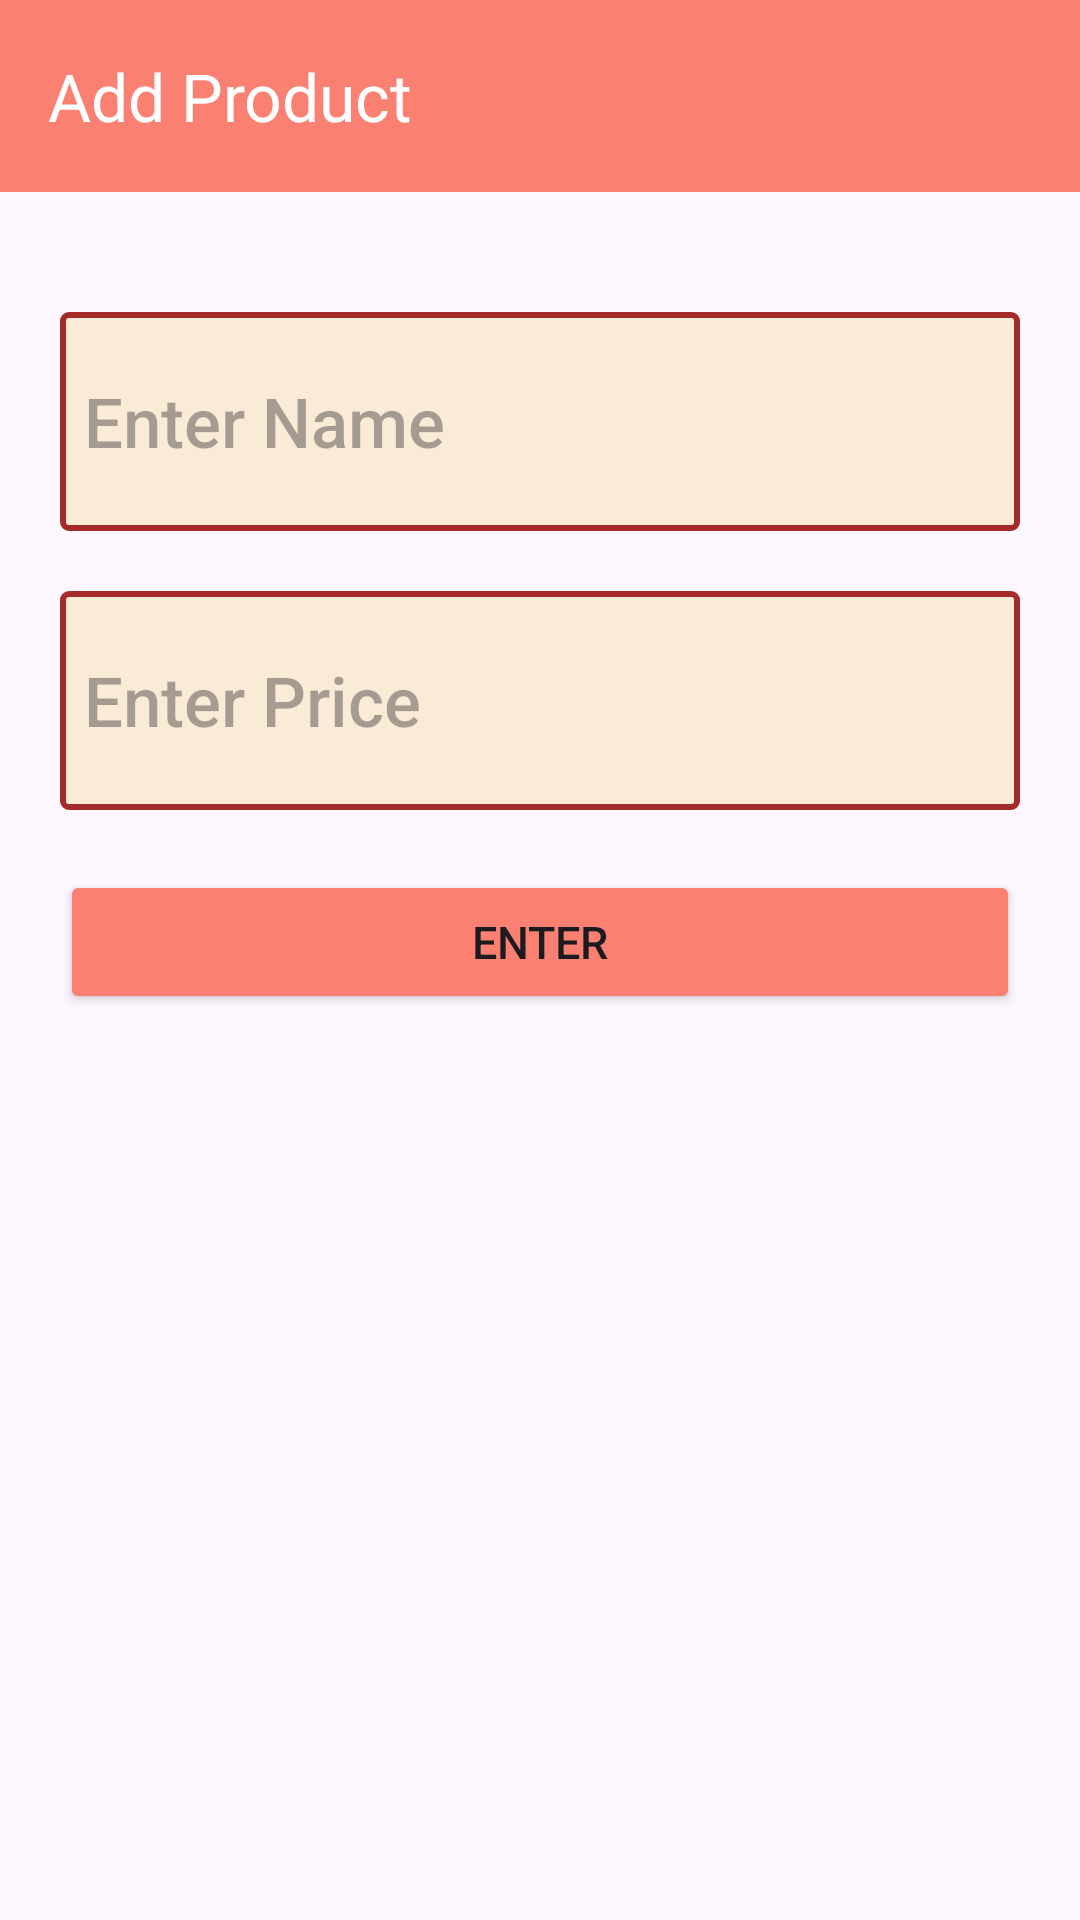

The Android layout XML behind this screen, and the referenced resources:
<!-- AndroidManifest.xml: application theme Theme.ZapPOS -->
<!-- res/layout/activity_add_products.xml -->
<?xml version="1.0" encoding="utf-8"?>
<layout xmlns:android="http://schemas.android.com/apk/res/android"
    xmlns:app="http://schemas.android.com/apk/res-auto"
    xmlns:tools="http://schemas.android.com/tools">
<androidx.constraintlayout.widget.ConstraintLayout
    android:layout_width="match_parent"
    android:layout_height="match_parent"
    tools:context=".Activity.AddProductsActivity">

    <androidx.appcompat.widget.Toolbar
        android:id="@+id/tb"
        android:layout_width="match_parent"
        android:layout_height="wrap_content"
        app:title="Add Product"
        app:titleTextColor="@color/white"
        app:layout_constraintTop_toTopOf="parent"
        app:layout_constraintStart_toStartOf="parent"
        app:layout_constraintEnd_toEndOf="parent"
        android:background="@color/salmon"
        />


    <LinearLayout
        android:layout_width="match_parent"
        android:layout_height="wrap_content"
        android:layout_margin="20dp"
        android:orientation="vertical"
        app:layout_constraintStart_toStartOf="parent"
        app:layout_constraintTop_toBottomOf="@+id/tb">

        <EditText
            android:id="@+id/etName"
            android:layout_width="match_parent"
            android:layout_height="73dp"
            android:background="@drawable/et_bg"
            android:fontFamily="sans-serif-medium"
            android:hint="Enter Name"
            android:textSize="23sp"
            android:paddingHorizontal="8dp"
            android:layout_marginVertical="20dp"
            />

        <EditText
            android:id="@+id/etPrice"
            android:layout_width="match_parent"
            android:layout_height="73dp"
            android:background="@drawable/et_bg"
            android:fontFamily="sans-serif-medium"
            android:hint="Enter Price"
            android:textSize="23sp"
            android:paddingHorizontal="8dp"
            android:layout_marginBottom="20dp"
            />

        <androidx.appcompat.widget.AppCompatButton
            android:id="@+id/enterBtn"
            android:layout_width="match_parent"
            android:layout_height="wrap_content"
            android:backgroundTint="@color/salmon"
            android:text="Enter"
            android:textSize="15sp"
            />
    </LinearLayout>

</androidx.constraintlayout.widget.ConstraintLayout>
</layout>
<!-- resources referenced by this layout -->
<resources>
  <color name="salmon">#FA8072</color>
  <color name="white">#FFFFFF</color>
  <!-- drawable et_bg (drawable) -->
  <?xml version="1.0" encoding="utf-8"?>
  <shape
      xmlns:android="http://schemas.android.com/apk/res/android"
      android:shape="rectangle">
      <solid android:color="@color/antique_white"/>
      <stroke android:color="@color/brown"
          android:width="2dp"/>
      <corners
          android:radius="2dp"/>
  </shape>
  <style name="Theme.ZapPOS" parent="Base.Theme.ZapPOS" />
  <color name="antique_white">#FAEBD7</color>
  <color name="brown">#A52A2A</color>
  <style name="Base.Theme.ZapPOS" parent="Theme.Material3.DayNight.NoActionBar">
           <item name="android:statusBarColor">@color/silver</item>
      </style>
  <color name="silver">#C0C0C0</color>
</resources>
